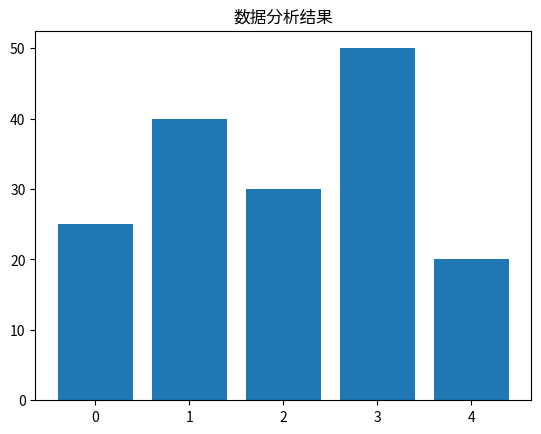

Recreate this plot in Python.
import matplotlib.pyplot as plt
import json

# 你的Python代码逻辑（替换成你自己的计算）
data = {
    "name": "Python分析结果",
    "values": [25, 40, 30, 50, 20]
}

# 生成图表
plt.bar(range(len(data["values"])), data["values"])
plt.title("数据分析结果")
plt.savefig("result.png")  # 保存图片

# 保存数据
with open("data.json", "w") as f:
    json.dump(data, f)

print("已生成 result.png 和 data.json")
